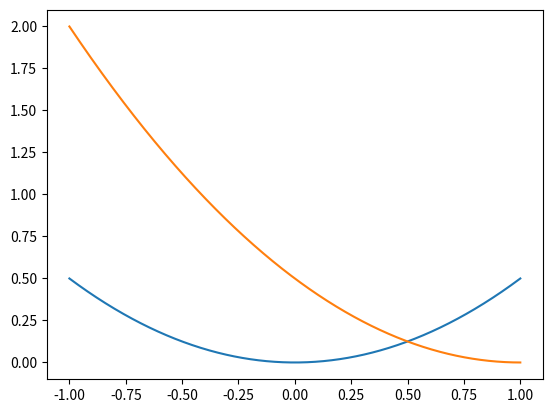
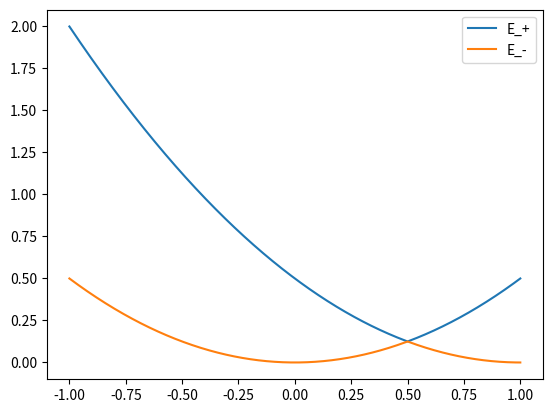

The script that saved these images, in order:

from sympy import roots
import sympy as sp
import numpy as np
import matplotlib.pyplot as plt


# h, k, g, m, U, E = sp.symbols("h k g m U E")

# Expr = ( (h**2*k**2) / (2*m) - E) * ( h**2*(k-g)**2 / (2*m) - E) - U**2

# smpl = sp.simplify(Expr)
# #print(smpl)

# roots = sp.roots(Expr, E)
# #print(roots)
# print(sp.simplify(roots))

h = 1
g = 1
U = 0
m = 1

kvals = np.linspace(-1,1,1000)
plt.plot(kvals,[h**2*k**2/(2*m) for k in kvals])
plt.plot(kvals,[h**2*(k-g)**2/(2*m) for k in kvals])
plt.show()


def E1(k):
    U = 0
    h = 1
    g = 1
    m = 1
    E1 = h**2 * (k**2 + (k-g)**2) / (4*m) + np.sqrt((h**2*k**2 - h**2*(k-g)**2)**2 / (4*(2*m)**2) + U**2)
    return E1

def E2(k):
    U = 0
    h = 1
    g = 1
    m = 1
    E2 = h**2 * (k**2 + (k-g)**2) / (4*m) - np.sqrt((h**2*k**2 - h**2*(k-g)**2)**2 / (4*(2*m)**2) + U**2)
    return E2
    

plt.plot(kvals,E1(kvals), label="E_+")
plt.plot(kvals, E2(kvals), label = "E_-")
plt.legend()
plt.show()
